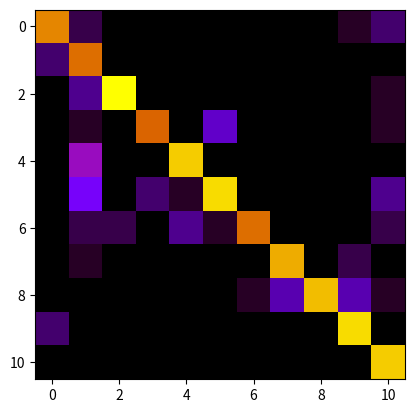

Reproduce this figure in Python. (Note: this script raises an exception after producing the figure.)
import numpy as np
from matplotlib import pyplot as plt


# inputs
klasses = [i*5 for i in  'ABCDEFGHIJKLMNOPQRSTUVWXYZ']
conf_arr = [[33,2,0,0,0,0,0,0,0,1,3], 
            [3,31,0,0,0,0,0,0,0,0,0], 
            [0,4,41,0,0,0,0,0,0,0,1], 
            [0,1,0,30,0,6,0,0,0,0,1], 
            [0,15,0,0,38,0,0,0,0,0,0], 
            [0,9,0,3,1,39,0,0,0,0,4], 
            [0,2,2,0,4,1,31,0,0,0,2],
            [0,1,0,0,0,0,0,36,0,2,0], 
            [0,0,0,0,0,0,1,5,37,5,1], 
            [3,0,0,0,0,0,0,0,0,39,0], 
            [0,0,0,0,0,0,0,0,0,0,38]]



width = len(conf_arr)
height = len(conf_arr[0])

narr = np.array(conf_arr, dtype=float)
row_max_arr = np.array(conf_arr).max()
# norm_conf = narr / row_max_arr
norm_conf = narr


# creat figure
fig = plt.figure()
# clear figure
fig.clf()

ax = fig.add_subplot(111)


res = ax.imshow(
        np.array(norm_conf), 
        cmap=plt.cm.gnuplot, 
        interpolation='nearest',
        )

# add annotations
for x in xrange(width):
    for y in xrange(height):
        ax.annotate(
            "%.2f" % norm_conf[x][y], 
            xy=(y, x), 
            horizontalalignment='center',
            verticalalignment='center')

# turn of grid
ax.grid(False)

# show color bar
fig.colorbar(res)

# setup xticks
plt.xticks(np.arange(width), klasses[:width])
plt.yticks(np.arange(height), klasses[:height])

# extend y limit to half a square above and below 
plt.ylim(ymin=height-.5, ymax=-.5)

# move x axis to top
for tick in ax.xaxis.iter_ticks():
    tick[0].label2On = True
    tick[0].label1On = False
    tick[0].label2.set_rotation(45)

plt.ylabel('actual')
plt.xlabel('predicted')
raw_input('press ENTER to exit')
